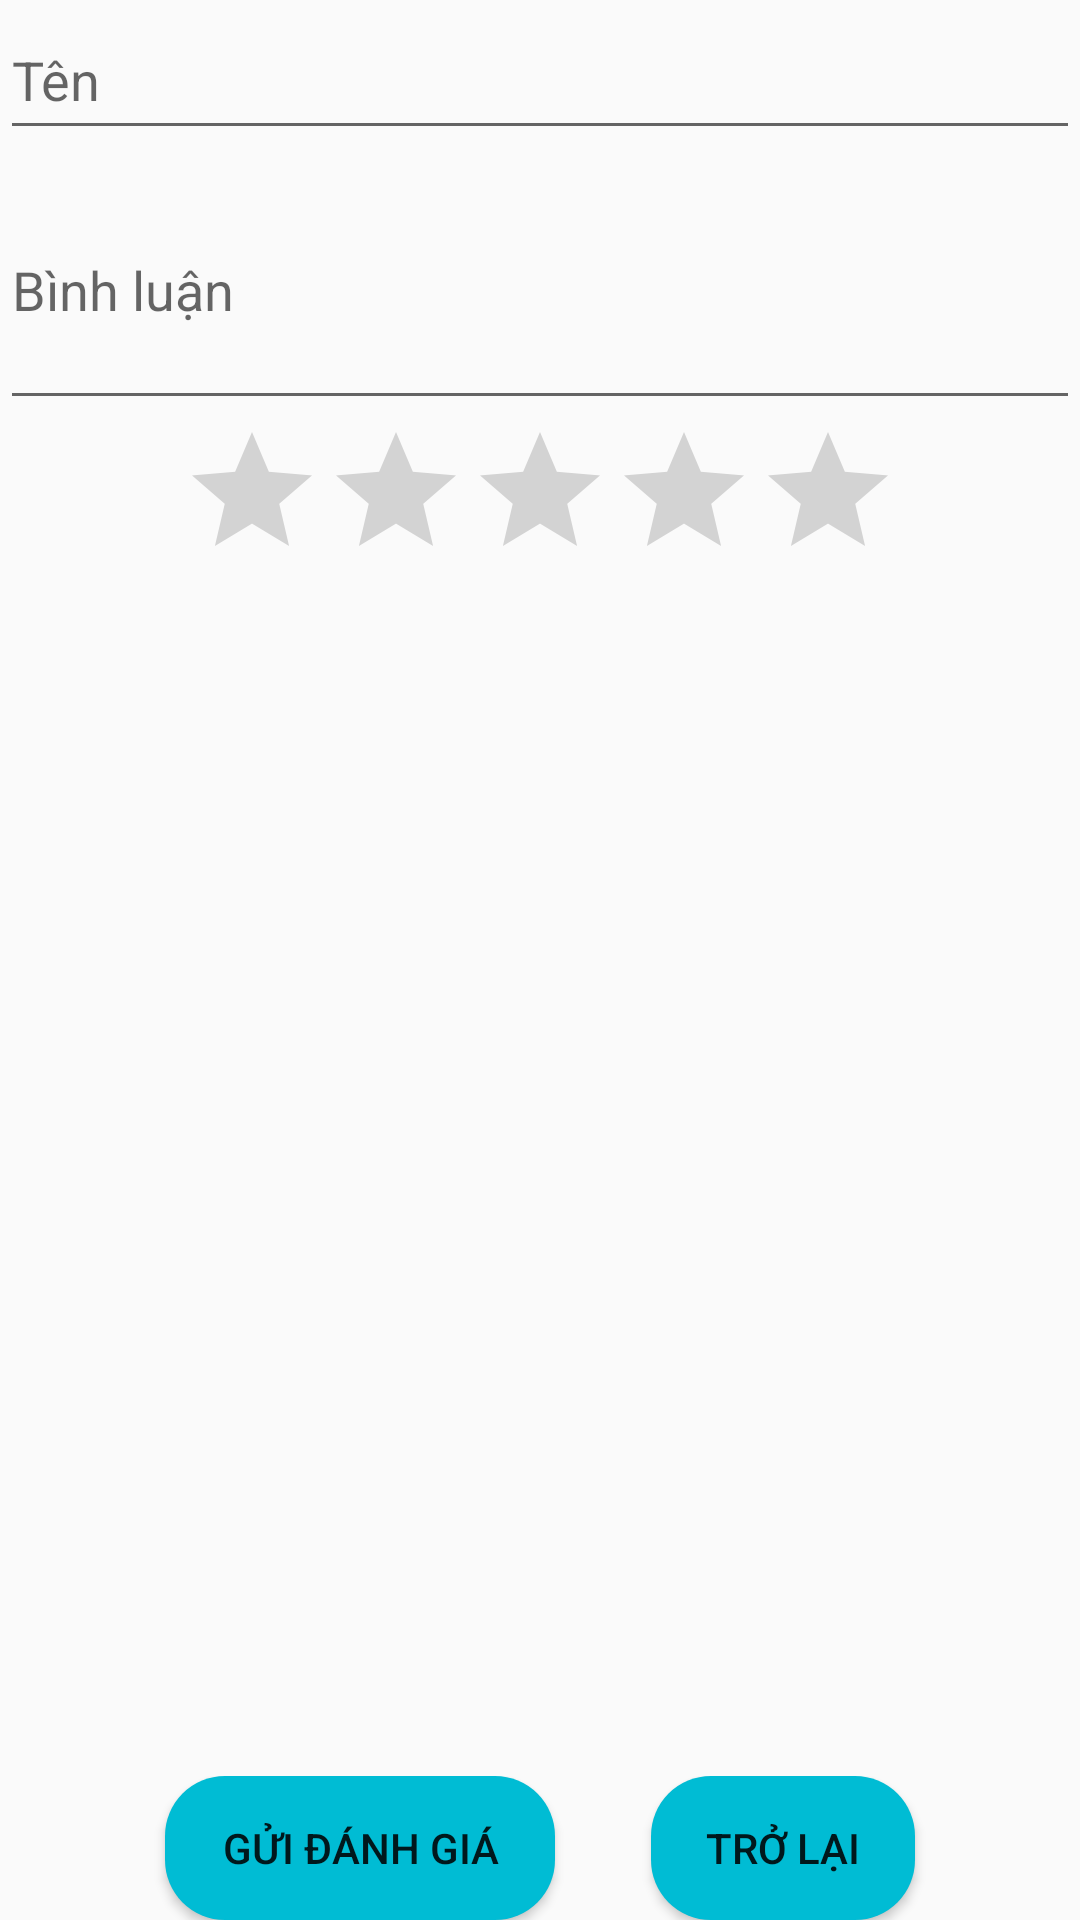

The Android layout XML behind this screen, and the referenced resources:
<!-- AndroidManifest.xml: application theme Theme.Comi_App -->
<!-- res/layout/comment.xml -->
<?xml version="1.0" encoding="utf-8"?>
<RelativeLayout xmlns:android="http://schemas.android.com/apk/res/android"
    android:layout_width="match_parent"
    android:layout_height="match_parent">

    <LinearLayout
        android:orientation="vertical"
        android:layout_width="match_parent"
        android:layout_height="match_parent">



        <EditText
            android:id="@+id/comment_name"
            android:layout_width="match_parent"
            android:layout_height="50dp"
            android:hint="Tên"/>

        <EditText
            android:id="@+id/comment_content"
            android:layout_width="match_parent"
            android:layout_height="90dp"
            android:hint="Bình luận"/>
        <RatingBar
            android:id="@+id/ratingBar"
            android:layout_width="wrap_content"
            android:layout_height="wrap_content"
            android:numStars="5"
            android:rating="0"
            android:stepSize="1"
            android:layout_gravity="center"
            android:layout_marginBottom="16dp" />
        <ListView
            android:id="@+id/comment_listview"
            android:layout_width="match_parent"
            android:layout_height="0dp"
            android:layout_weight="1"/>

        <RelativeLayout
            android:layout_width="match_parent"
            android:layout_height="wrap_content">

            <Button
                android:id="@+id/comment_button"
                android:layout_width="130dp"
                android:layout_height="wrap_content"
                android:layout_alignParentStart="true"
                android:layout_centerHorizontal="true"
                android:layout_marginStart="55dp"
                android:background="@drawable/btn1"
                android:text="Gửi đánh giá" />

            <Button
                android:id="@+id/btnbutton"
                android:layout_width="wrap_content"
                android:layout_height="wrap_content"
                android:layout_alignParentEnd="true"
                android:layout_centerHorizontal="true"
                android:layout_marginEnd="55dp"
                android:background="@drawable/btn1"
                android:text="Trở lại" />

        </RelativeLayout>

    </LinearLayout>

</RelativeLayout>
<!-- resources referenced by this layout -->
<resources>
  <!-- drawable btn1 (drawable) -->
  <?xml version="1.0" encoding="utf-8"?>
  <shape xmlns:android="http://schemas.android.com/apk/res/android">
      <corners android:radius="20dp" /> 
      <solid android:color="#00BCD4" /> 
  </shape>
  <style name="Theme.Comi_App" parent="Theme.AppCompat.Light.NoActionBar">
          
          <item name="colorPrimary">@color/purple_500</item>
          <item name="colorPrimaryVariant">@color/purple_700</item>
          <item name="colorOnPrimary">@color/white</item>
          
          <item name="colorSecondary">@color/teal_200</item>
          <item name="colorSecondaryVariant">@color/teal_700</item>
          <item name="colorOnSecondary">@color/black</item>
          
          <item name="android:statusBarColor">?attr/colorPrimaryVariant</item>
          
      </style>
  <!-- not gathered from this repository: default colours our renderer supplied (Android Studio template values) -->
  <color name="purple_500">#FF6200EE</color>
  <color name="purple_700">#FF3700B3</color>
  <color name="teal_200">#FF03DAC5</color>
  <color name="teal_700">#FF018786</color>
  <color name="black">#FF000000</color>
  <color name="white">#FFFFFFFF</color>
</resources>
